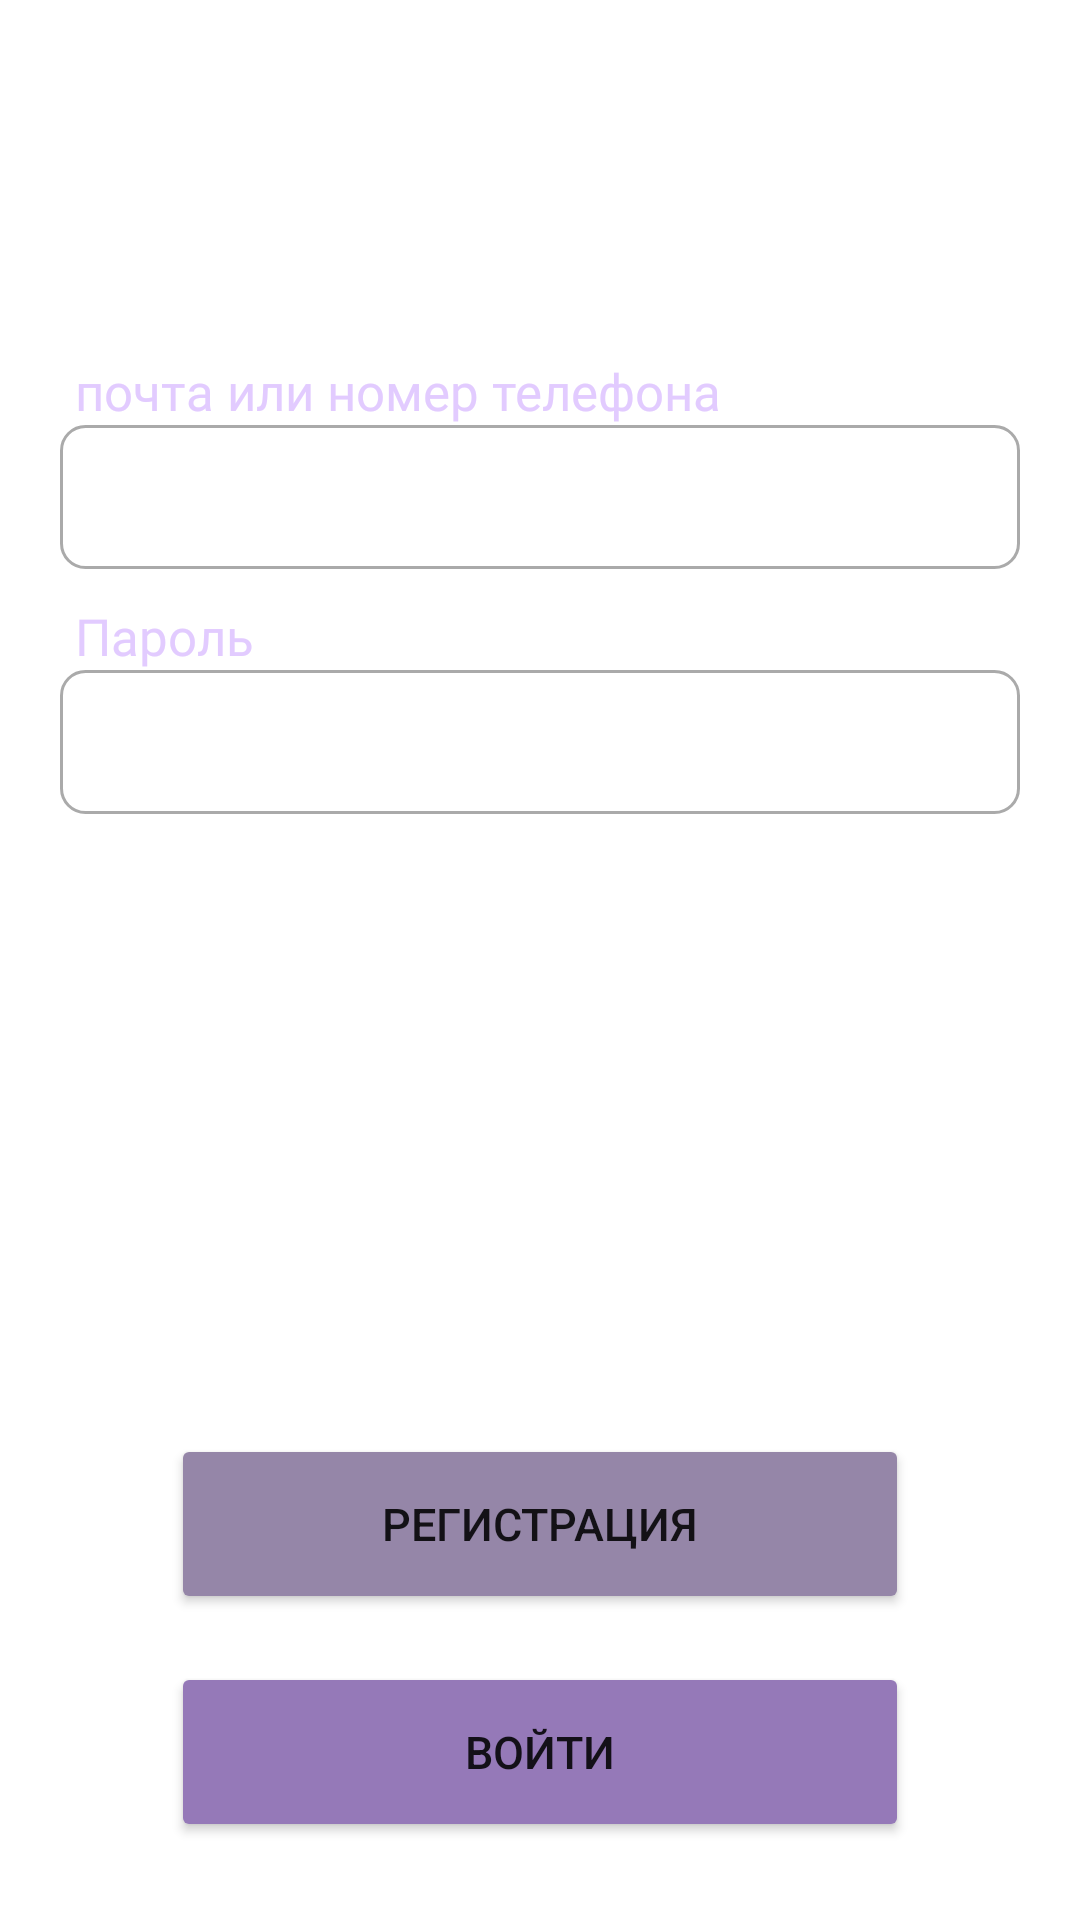

Reconstruct the res/layout file that produces this screen, plus the resources it refers to.
<!-- AndroidManifest.xml: application theme Theme.RecipeBook -->
<!-- res/layout/fragment_auth.xml -->
<?xml version="1.0" encoding="utf-8"?>
<FrameLayout xmlns:android="http://schemas.android.com/apk/res/android"
    android:id="@+id/authFragment"
    xmlns:tools="http://schemas.android.com/tools"
    android:layout_width="match_parent"
    android:layout_height="match_parent"
    xmlns:app="http://schemas.android.com/apk/res-auto"
    tools:context=".view.base_auth_activity.authorization.AuthFragment">

    <LinearLayout
        android:layout_marginHorizontal="20dp"
        android:layout_marginTop="119dp"
        android:orientation="vertical"
        android:layout_width="match_parent"
        android:layout_height="match_parent">

        <TextView
            android:layout_marginStart="5dp"
            android:layout_width="wrap_content"
            android:layout_height="wrap_content"
            android:fontFamily="@font/inter"
            android:text="почта или номер телефона"
            android:textColor="@color/main_color"
            android:textSize="17dp" />


        <EditText
            android:padding="5dp"
            android:id="@+id/enterTextPhone"
            android:layout_width="match_parent"
            android:layout_height="48dp"
            android:background="@drawable/custom_inpute"
            android:textSize="17dp"
            android:textColor="@color/font_color"
            android:fontFamily="@font/inter_medium" />

        <TextView
            android:layout_marginTop="11dp"
            android:layout_marginStart="5dp"
            android:layout_width="wrap_content"
            android:layout_height="wrap_content"
            android:fontFamily="@font/inter"
            android:text="Пароль"
            android:textColor="@color/main_color"
            android:textSize="17dp" />


        <EditText
            android:padding="5dp"
            android:id="@+id/enterPassword"
            android:layout_width="match_parent"
            android:layout_height="48dp"
            android:background="@drawable/custom_inpute"
            android:textSize="17dp"
            android:textColor="@color/font_color"
            android:fontFamily="@font/inter_medium"
            android:ems="10"
            android:inputType="textPassword"/>

        <LinearLayout
            android:gravity="bottom"
            android:layout_gravity="bottom"
            android:layout_width="match_parent"
            android:layout_height="match_parent"
            android:orientation="vertical">
            <Button
                android:id="@+id/btnReg"
                android:layout_gravity="bottom"
                android:layout_width="match_parent"
                android:layout_height="60dp"
                android:layout_marginHorizontal="37dp"
                android:layout_marginBottom="16dp"
                android:backgroundTint="@color/second_color"
                android:text="Регистрация"
                android:textSize="15dp"/>
            <Button
                android:id="@+id/btnEnter"
                android:layout_gravity="bottom"
                android:layout_width="match_parent"
                android:layout_height="60dp"
                android:layout_marginHorizontal="37dp"
                android:layout_marginBottom="26dp"
                android:backgroundTint="@color/third_color"
                android:text="Войти"
                android:textSize="15dp"/>
        </LinearLayout>

    </LinearLayout>
</FrameLayout>
<!-- resources referenced by this layout -->
<resources>
  <color name="font_color">#2D0C57</color>
  <color name="main_color">#E2CBFF</color>
  <color name="second_color">#9586A8</color>
  <color name="third_color">#9579B8</color>
  <!-- drawable custom_inpute (drawable) -->
  <?xml version="1.0" encoding="utf-8"?>
  <selector xmlns:android="http://schemas.android.com/apk/res/android">
      <item android:state_enabled="true" android:state_focused="true">
          <shape android:shape="rectangle">
              <solid android:color="@android:color/white"/>
              <corners android:radius="8dp"/>
              <stroke android:color="@color/fourth_color" android:width="1dp"/>
          </shape>
      </item>
      <item android:state_enabled="true">
          <shape android:shape="rectangle">
              <solid android:color="@android:color/white"/>
              <corners android:radius="8dp"/>
              <stroke android:color="@android:color/darker_gray" android:width="1dp"/>
          </shape>
      </item>
  </selector>
  <style name="Theme.RecipeBook" parent="Theme.MaterialComponents.DayNight.NoActionBar">
          
          <item name="colorPrimary">@color/purple_500</item>
          <item name="colorPrimaryVariant">@color/purple_700</item>
          <item name="colorOnPrimary">@color/white</item>
          
          <item name="colorSecondary">@color/teal_200</item>
          <item name="colorSecondaryVariant">@color/teal_700</item>
          <item name="colorOnSecondary">@color/black</item>
          
          <item name="android:statusBarColor" tools:targetApi="l">?attr/colorPrimaryVariant</item>
          
      </style>
  <color name="fourth_color">#D9D0E3</color>
  <color name="purple_500">#FF6200EE</color>
  <color name="purple_700">#FF3700B3</color>
  <color name="white">#FFFFFFFF</color>
  <color name="teal_200">#FF03DAC5</color>
  <color name="teal_700">#FF018786</color>
  <color name="black">#FF000000</color>
</resources>
